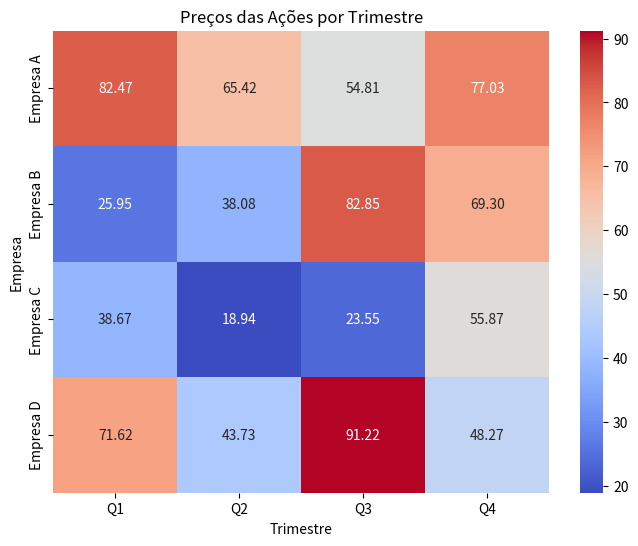

Python code for this plot:
import matplotlib.pyplot as plt
import seaborn as sns
import pandas as pd
import numpy as np

# Criando dados ficticios de preços de ações 
# para diferentes empresas ao Longo de trimestres

empresas = ['Empresa A', 'Empresa B', 'Empresa C', 'Empresa D']
trimestres = ['Q1', 'Q2', 'Q3', 'Q4']

dados = np.random.rand(4, 4) * 100
# Valores aleatórios entre 0 a 100 para simular os preços das ações 

#2 - Criando um Dataframe com os dados 
df= pd.DataFrame(
    dados,
    columns=trimestres,
    index=empresas
)

#3 - criando o heatmap usando seaborn

plt.figure(figsize=(8,6))
sns.heatmap(df, annot=True, cmap='coolwarm', fmt=".2f")
plt.title('Preços das Ações por Trimestre')
plt.xlabel('Trimestre')
plt.ylabel('Empresa')
plt.show()
